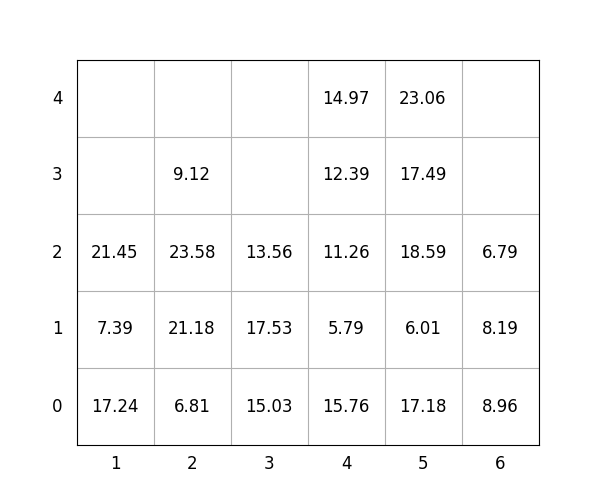

Values plotted in this chart, from the file beside it:
idx, loc_x, loc_y, loc_z, weight, group, score, seq, reloc, size(ft)
1, 4, 0, 0, 15.76, 0, 15.76, 1, 0, 20
2, 4, 0, 1, 5.79, 1, 105.8, 2, 0, 20
3, 2, 0, 0, 6.81, 0, 6.81, 3, 0, 20
4, 5, 0, 0, 17.18, 3, 317.2, 4, 1.0, 20
5, 5, 0, 1, 6.01, 3, 306, 5, 1.0, 20
6, 2, 0, 1, 21.18, 0, 21.18, 6, 0, 20
7, 5, 0, 2, 18.59, 2, 218.6, 7, 1.0, 20
8, 3, 0, 0, 15.03, 0, 15.03, 8, 0, 20
9, 5, 0, 3, 17.49, 2, 217.5, 9, 1.0, 20
10, 2, 0, 2, 23.58, 1, 123.6, 10, 0, 20
11, 4, 0, 2, 11.26, 1, 111.3, 11, 0, 20
12, 4, 0, 3, 12.39, 2, 212.4, 12, 0, 20
13, 5, 0, 4, 23.06, 3, 323.1, 13, 1.0, 20
14, 4, 0, 4, 14.97, 3, 315, 14, 0, 20
15, 3, 0, 1, 17.53, 0, 17.53, 15, 0, 20
16, 1, 0, 0, 17.24, 0, 17.24, 16, 0, 20
17, 2, 0, 3, 9.12, 2, 209.1, 17, 0, 20
18, 6, 0, 0, 8.96, 0, 8.96, 18, 1.0, 20
19, 1, 0, 1, 7.39, 1, 107.4, 19, 0, 20
20, 1, 0, 2, 21.45, 1, 121.5, 20, 0, 20
21, 3, 0, 2, 13.56, 1, 113.6, 21, 0, 20
22, 6, 0, 1, 8.19, 0, 8.19, 22, 1.0, 20
23, 6, 0, 2, 6.79, 0, 6.79, 23, 1.0, 20
